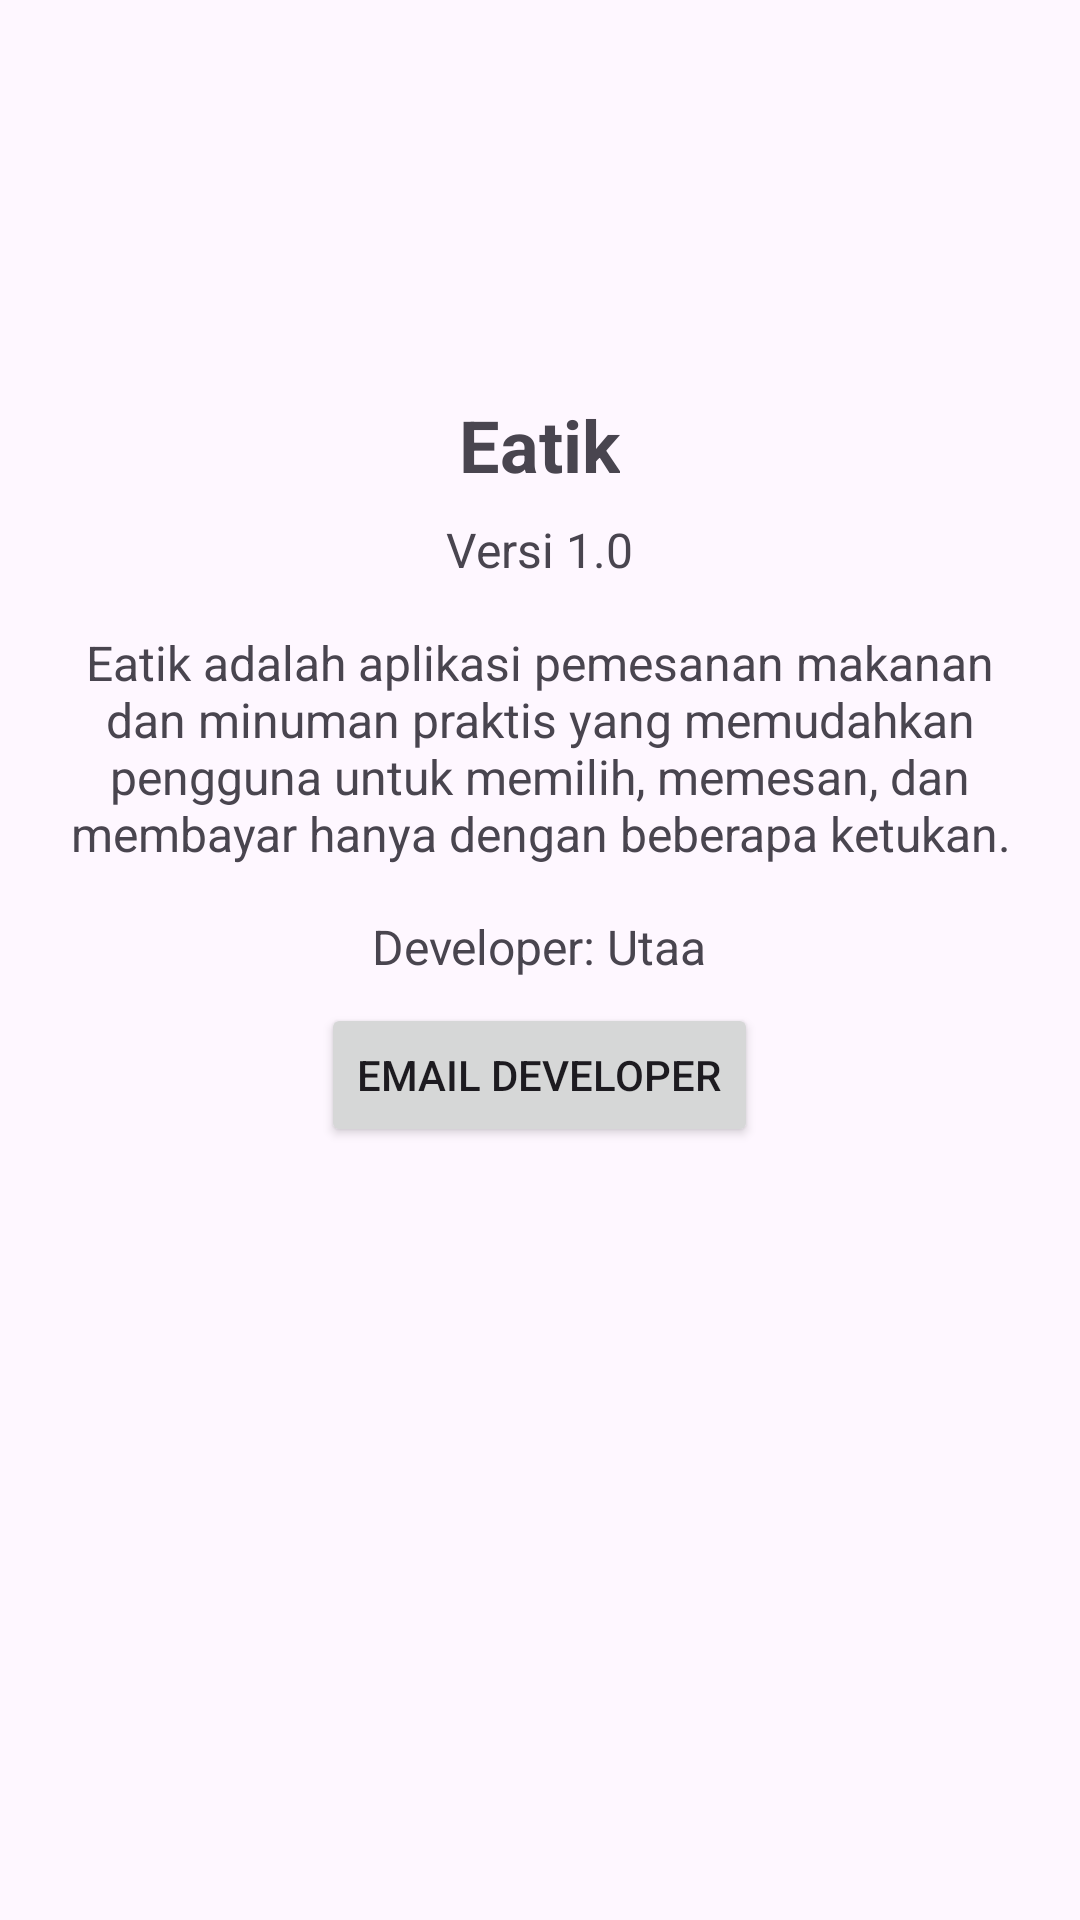

This screen was rendered from an Android layout file. Write that file and the resources it references.
<!-- AndroidManifest.xml: application theme Theme.Eatik -->
<!-- res/layout/fragment_about.xml -->
<?xml version="1.0" encoding="utf-8"?>
<ScrollView xmlns:android="http://schemas.android.com/apk/res/android"
    android:layout_width="match_parent"
    android:layout_height="match_parent"
    android:padding="16dp">

    <LinearLayout
        android:layout_width="match_parent"
        android:layout_height="wrap_content"
        android:orientation="vertical"
        android:gravity="center_horizontal">

        <ImageView
            android:layout_width="100dp"
            android:layout_height="100dp"
            android:src="@mipmap/ic_launcher"
            android:contentDescription="@string/logo_app"
            android:layout_marginBottom="16dp"/>

        <TextView
            android:layout_width="wrap_content"
            android:layout_height="wrap_content"
            android:text="@string/app_name"
            android:textSize="24sp"
            android:textStyle="bold"
            android:layout_marginBottom="8dp"/>

        <TextView
            android:layout_width="wrap_content"
            android:layout_height="wrap_content"
            android:text="Versi 1.0"
            android:textSize="16sp"
            android:layout_marginBottom="16dp"/>

        <TextView
            android:layout_width="match_parent"
            android:layout_height="wrap_content"
            android:text="@string/about_app"
            android:textSize="16sp"
            android:gravity="center"
            android:layout_marginBottom="16dp"/>

        <TextView
            android:layout_width="wrap_content"
            android:layout_height="wrap_content"
            android:text="@string/developer_app"
            android:textSize="16sp"
            android:layout_marginBottom="8dp"/>

        <Button
            android:layout_width="wrap_content"
            android:layout_height="wrap_content"
            android:text="@string/email_dev"
            android:id="@+id/btnEmailDeveloper"/>
    </LinearLayout>
</ScrollView>
<!-- resources referenced by this layout -->
<resources>
  <string name="about_app">Eatik adalah aplikasi pemesanan makanan dan minuman praktis yang memudahkan pengguna untuk memilih, memesan, dan membayar hanya dengan beberapa ketukan.</string>
  <string name="app_name">Eatik</string>
  <string name="developer_app">Developer: Utaa</string>
  <string name="email_dev">Email Developer</string>
  <string name="logo_app">Logo App</string>
  <style name="Theme.Eatik" parent="Base.Theme.Eatik" />
  <style name="Base.Theme.Eatik" parent="Theme.Material3.DayNight.NoActionBar">
          <item name="colorPrimary">@color/gold</item>
          <item name="android:statusBarColor">@android:color/transparent</item>
          <item name="android:windowLightStatusBar">false</item>
          <item name="colorControlNormal">@color/gold</item>
      </style>
  <color name="gold">#deb878</color>
</resources>
